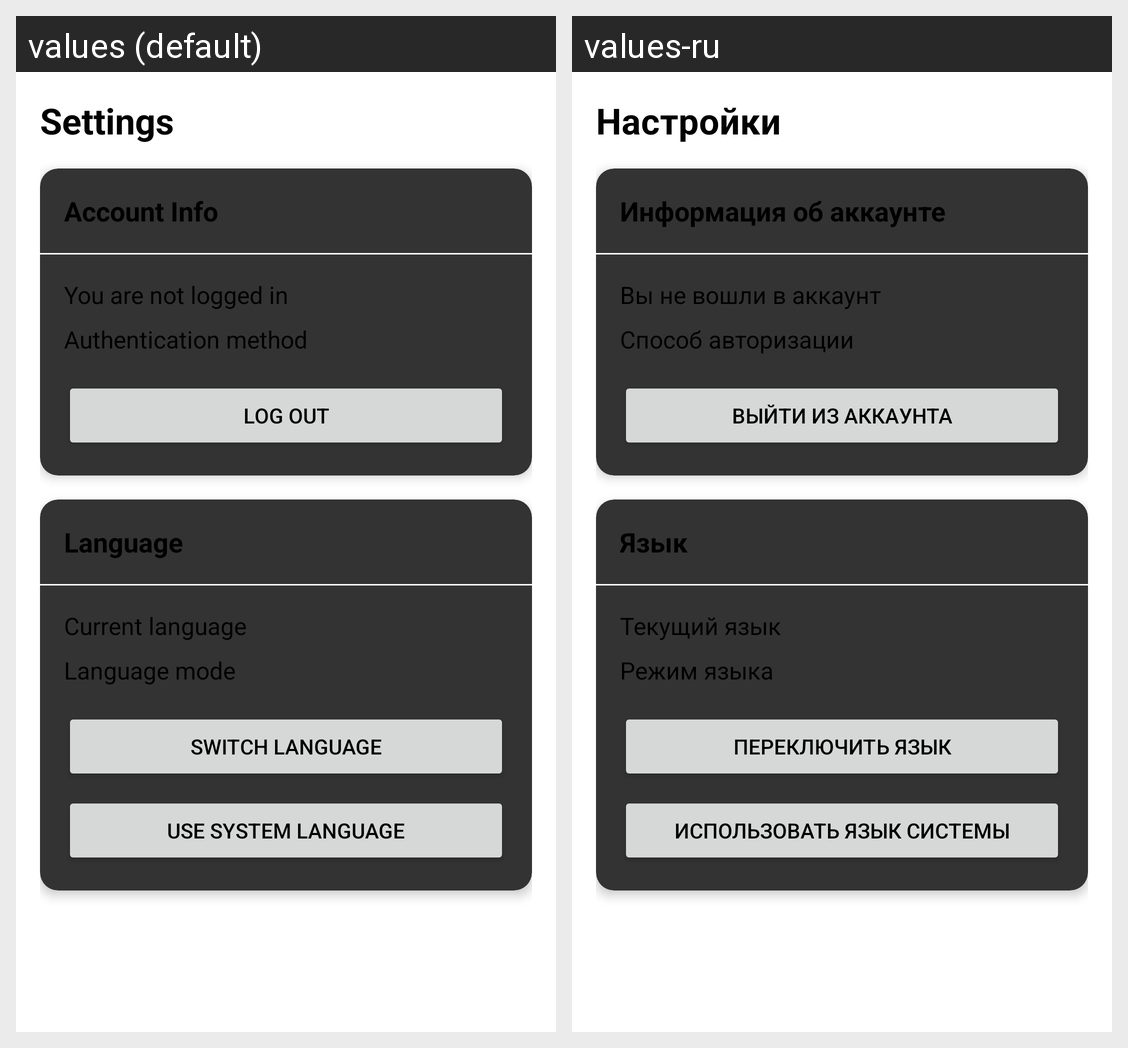

The Android screen above is rendered under two locales of the same app. Produce the string resources it draws, with the default and per-locale values.
Android screen res/layout/fragment_settings.xml rendered under 2 locales, left to right: values (default), values-ru. Device: Nexus 5 (rendered at 1080×1920; each locale shown at half size, 540×960, under a caption strip naming it); theme Base.Theme.XDXANotes.
Strings drawn on this screen, with the default value and each locale's value (text and hints the layout hard-codes, and strings that could not be matched under every locale, appear in the picture but are not listed):

settings
  values: Settings
  values-ru: Настройки

account_info
  values: Account Info
  values-ru: Информация об аккаунте

not_logged_in
  values: You are not logged in
  values-ru: Вы не вошли в аккаунт

auth_method
  values: Authentication method
  values-ru: Способ авторизации

logout
  values: Log out
  values-ru: Выйти из аккаунта

language
  values: Language
  values-ru: Язык

current_language
  values: Current language
  values-ru: Текущий язык

language_mode
  values: Language mode
  values-ru: Режим языка

toggle_language
  values: Switch Language
  values-ru: Переключить язык

use_system_language
  values: Use System Language
  values-ru: Использовать язык системы
